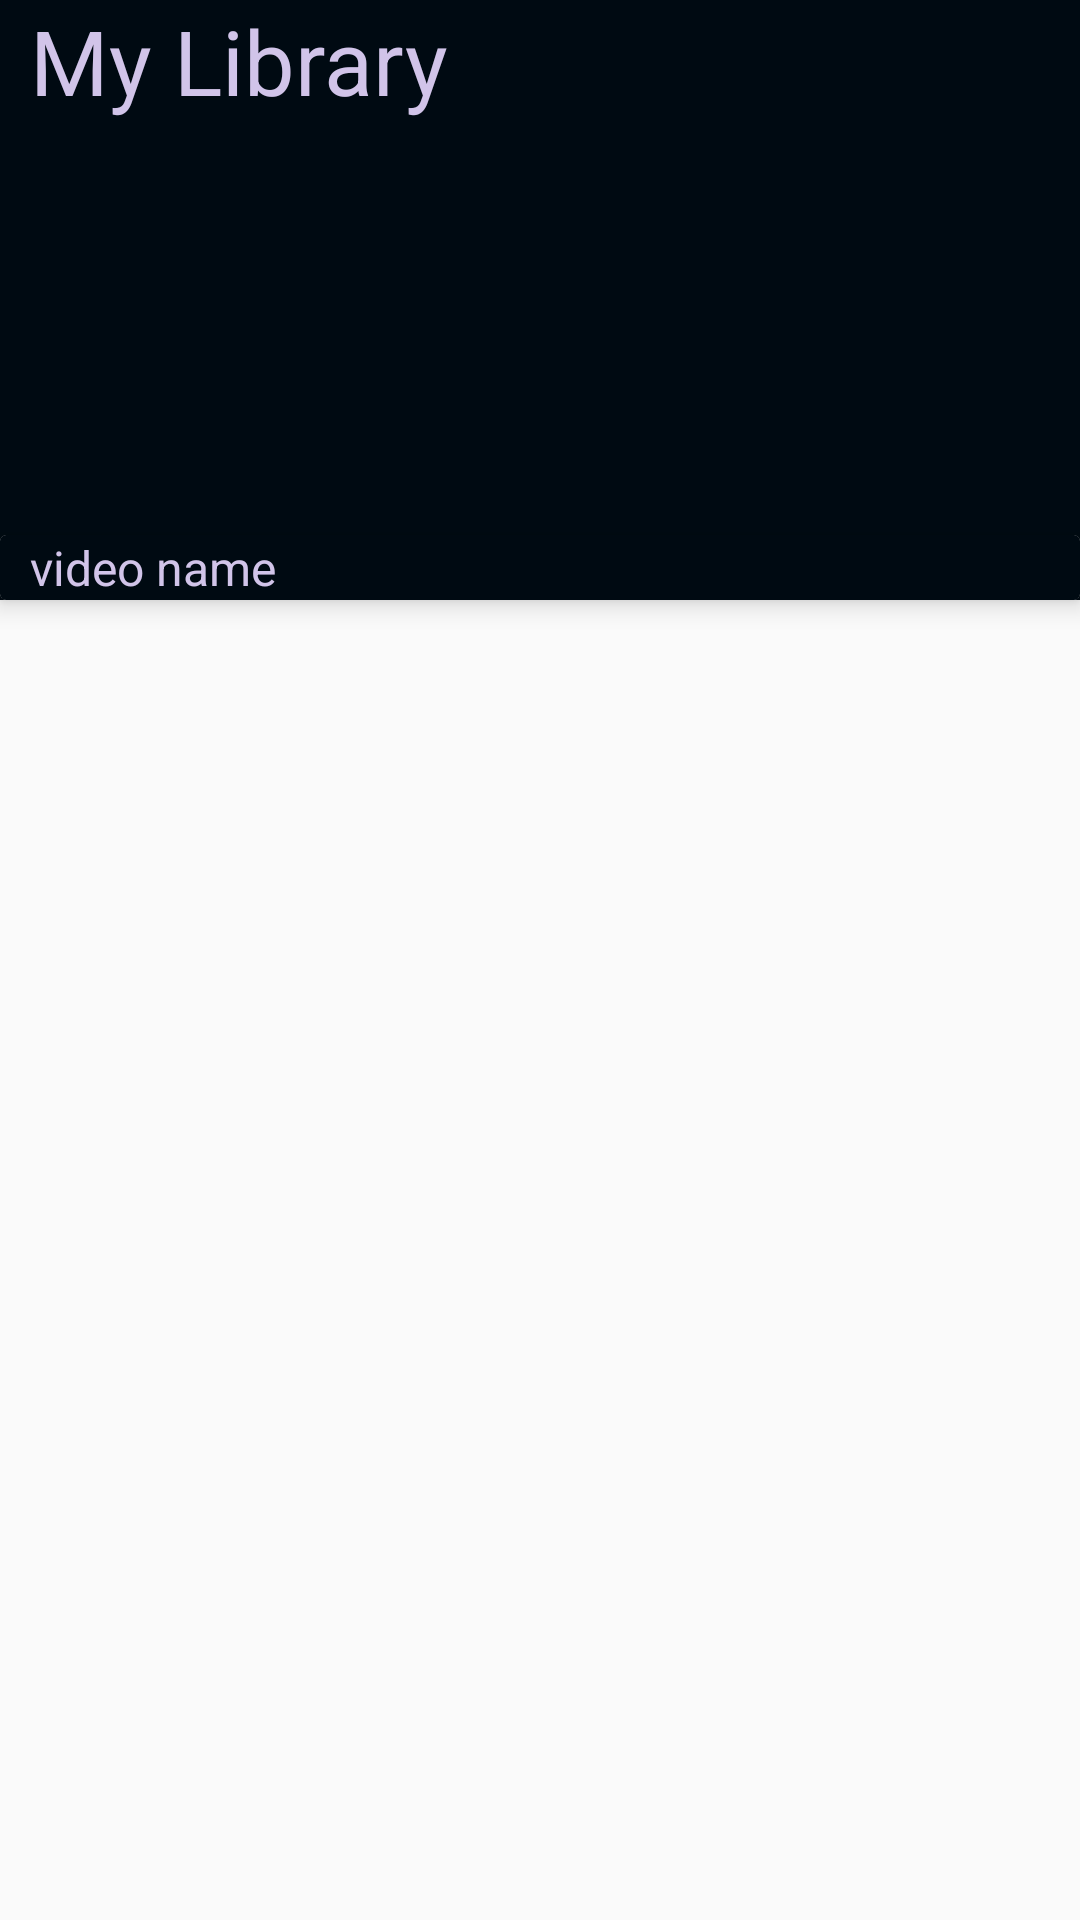

Android layout source for this screen:
<!-- AndroidManifest.xml: application theme AppTheme -->
<!-- res/layout/main_auto_slider_layout.xml -->
<?xml version="1.0" encoding="utf-8"?>
<RelativeLayout xmlns:android="http://schemas.android.com/apk/res/android"
    android:layout_width="match_parent"
    android:layout_height="wrap_content"
    xmlns:app="http://schemas.android.com/apk/res-auto">
    <ImageView
        android:id="@+id/autoSlider"
        android:layout_width="match_parent"
        android:layout_height="200dp"
        android:layout_alignParentLeft="true"
        android:layout_alignParentStart="true"
        android:layout_alignParentTop="true"
        android:background="@color/colorPrimaryDark" />

    <android.support.v7.widget.CardView
        android:layout_width="match_parent"
        android:layout_height="wrap_content"
        android:layout_alignBottom="@+id/autoSlider"
        app:cardElevation="5dp">
        <TextView
            android:id="@+id/autoSliderText"
            android:layout_width="match_parent"
            android:layout_height="wrap_content"
            android:background="@color/colorPrimaryDark"
            android:lines="1"
            android:paddingLeft="10dp"
            android:text="video name"
            android:textColor="@color/colorAccent"
            android:textSize="16sp" />
    </android.support.v7.widget.CardView>
    <TextView
        android:id="@+id/textView"
        android:layout_width="wrap_content"
        android:layout_height="wrap_content"
        android:layout_marginLeft="@dimen/initial_margin_left"
        android:text="@string/my_library"
        android:textColor="@color/colorAccent"
        android:textSize="@dimen/my_liberary_text_size" />
</RelativeLayout>
<!-- resources referenced by this layout -->
<resources>
  <color name="colorAccent">#d1c4e9</color>
  <color name="colorPrimaryDark">#000a12</color>
  <dimen name="initial_margin_left">10dp</dimen>
  <dimen name="my_liberary_text_size">30sp</dimen>
  <string name="my_library">My Library</string>
  <style name="AppTheme" parent="Theme.AppCompat.Light.DarkActionBar">
          
          <item name="colorPrimary">@color/colorPrimary</item>
          <item name="colorPrimaryDark">@color/colorPrimaryDark</item>
          <item name="colorAccent">@color/colorAccent</item>
          <item name="android:textColorPrimary">@color/colorAccent</item>
          <item name="android:background">@color/transparent</item>
      </style>
  <color name="colorPrimary">#263238</color>
  <color name="transparent">#00ffffff</color>
</resources>
